The GitHub repository diegoandresantana/tree-canopies-experiment contains a labelled image folder ".keras_dataset" with 2 categories: arvore, fundo. Examples follow, each with its label.

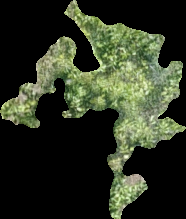
Label: arvore

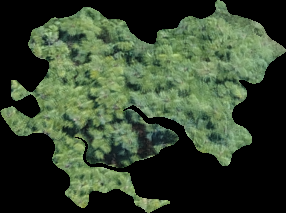
Label: arvore

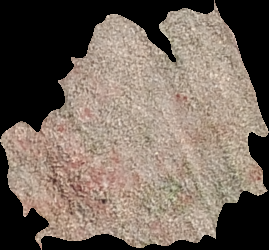
Label: fundo

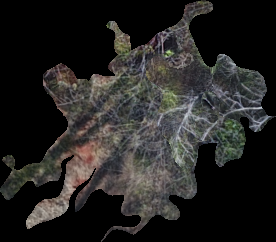
Label: arvore

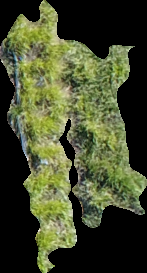
Label: fundo

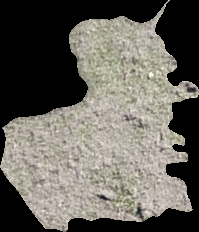
Label: fundo
